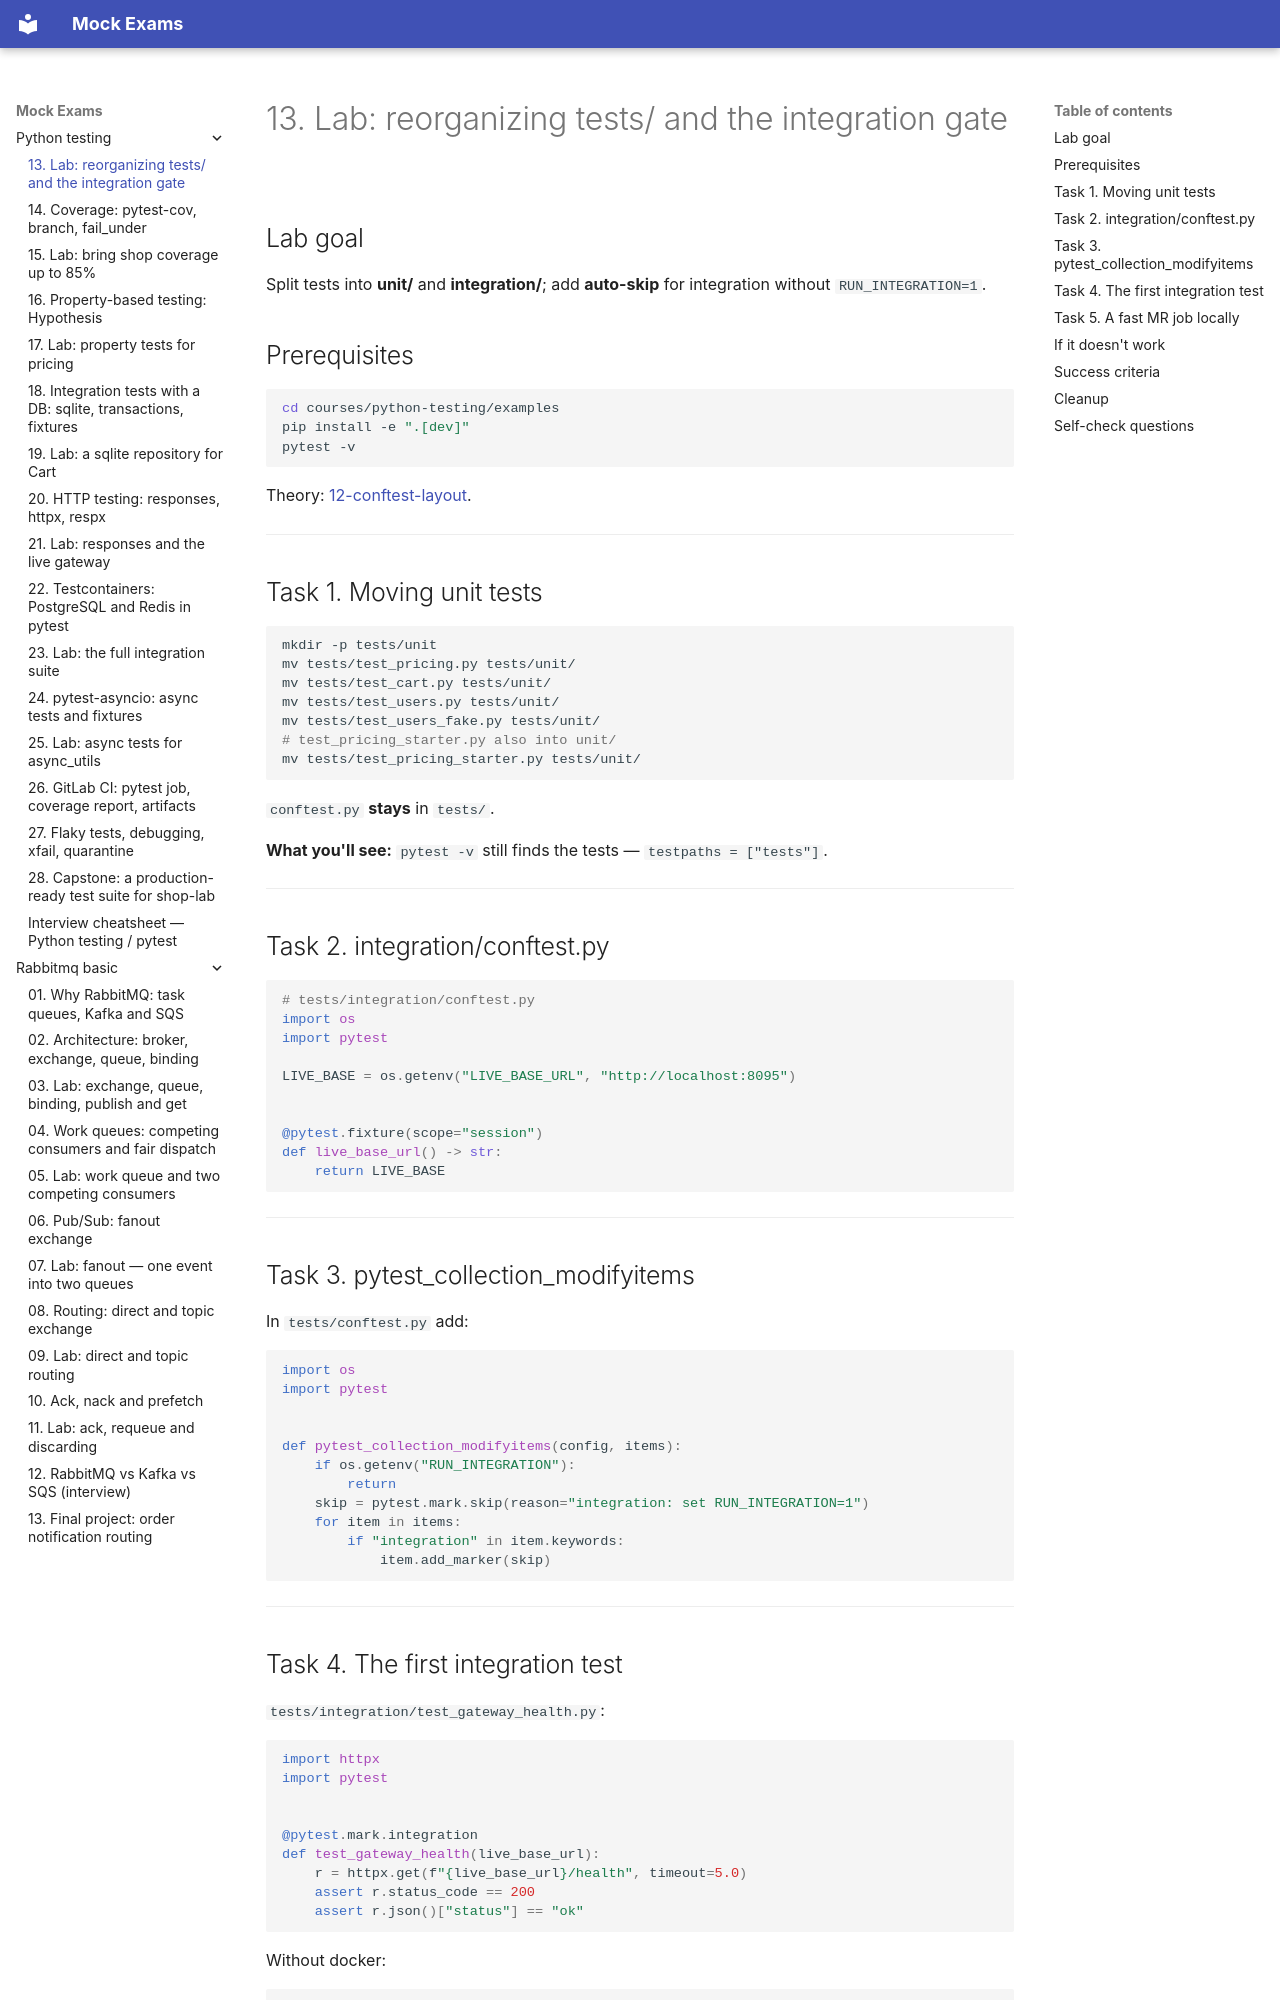

repository: FedorArbuzov/mock-exams · page: python-testing/13-lab-conftest/index.html · generator: mkdocs

# 13. Lab: reorganizing tests/ and the integration gate

## Lab goal

Split tests into **unit/** and **integration/**; add **auto-skip** for integration without `RUN_INTEGRATION=1`.

## Prerequisites

```bash
cd courses/python-testing/examples
pip install -e ".[dev]"
pytest -v
```

Theory: [12-conftest-layout](12-conftest-layout.md).

---

## Task 1. Moving unit tests

```bash
mkdir -p tests/unit
mv tests/test_pricing.py tests/unit/
mv tests/test_cart.py tests/unit/
mv tests/test_users.py tests/unit/
mv tests/test_users_fake.py tests/unit/
# test_pricing_starter.py also into unit/
mv tests/test_pricing_starter.py tests/unit/
```

`conftest.py` **stays** in `tests/`.

**What you'll see:** `pytest -v` still finds the tests — `testpaths = ["tests"]`.

---

## Task 2. integration/conftest.py

```python
# tests/integration/conftest.py
import os
import pytest

LIVE_BASE = os.getenv("LIVE_BASE_URL", "http://localhost:8095")


@pytest.fixture(scope="session")
def live_base_url() -> str:
    return LIVE_BASE
```

---

## Task 3. pytest_collection_modifyitems

In `tests/conftest.py` add:

```python
import os
import pytest


def pytest_collection_modifyitems(config, items):
    if os.getenv("RUN_INTEGRATION"):
        return
    skip = pytest.mark.skip(reason="integration: set RUN_INTEGRATION=1")
    for item in items:
        if "integration" in item.keywords:
            item.add_marker(skip)
```

---
